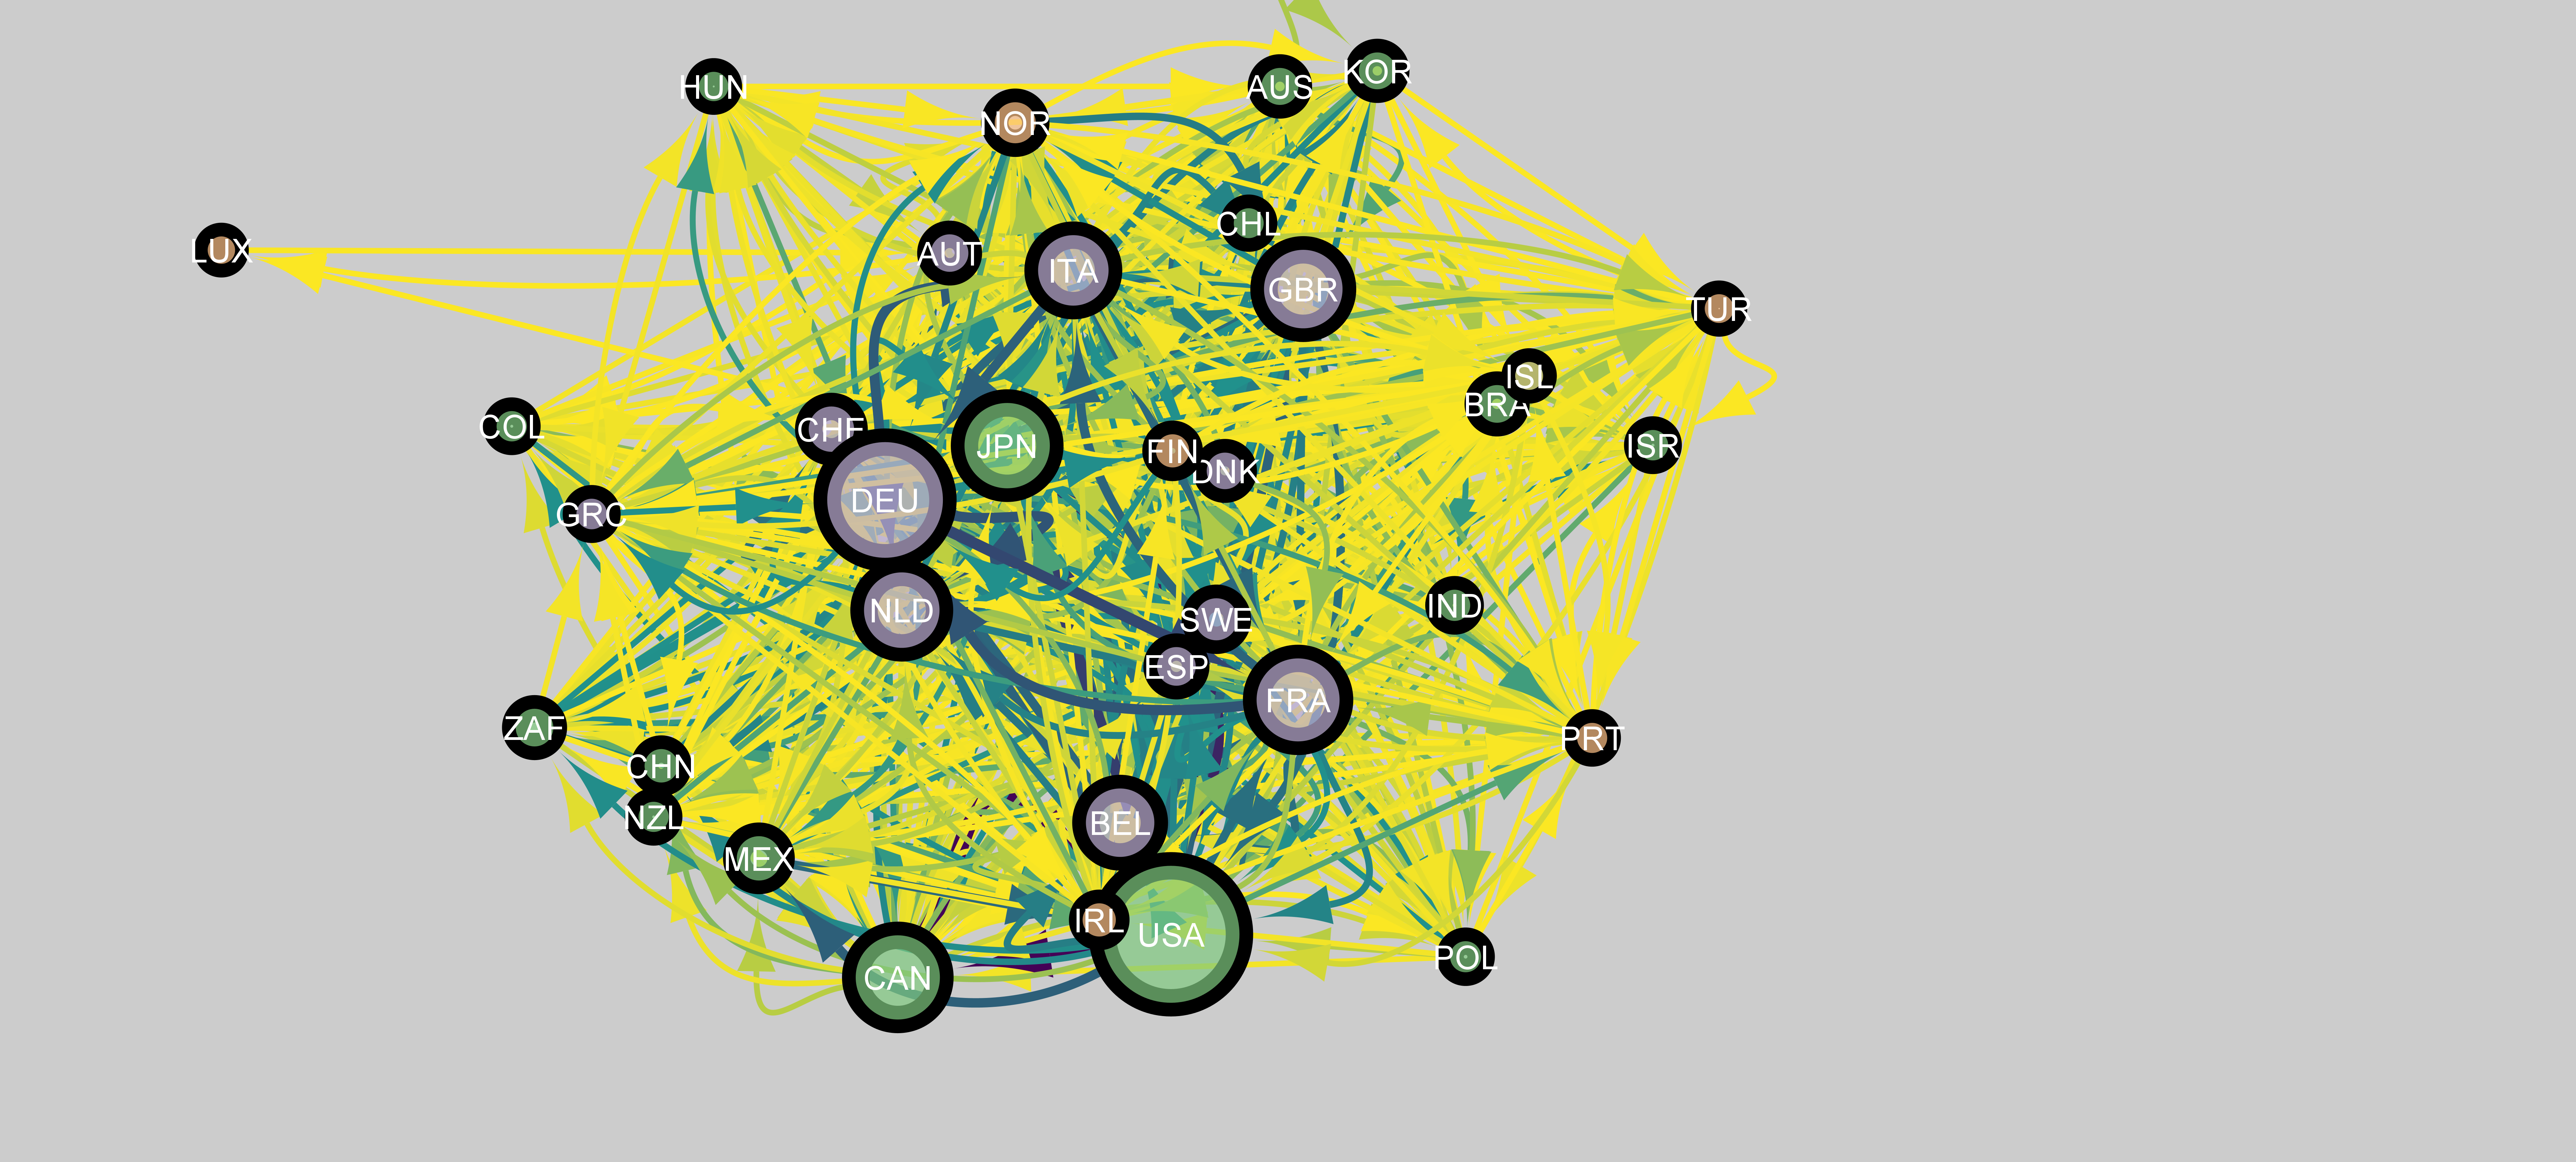

Source data for this figure (header and first rows):
Code	Country	Imports	Exports	Hub Score	Autority Score
AUS	Australia	1283	1264	0.01315	0.01645
AUT	Austria	1686	1180	0.01383	0.02142
CAN	Canada	4328	4839	0.07765	0.08164
DNK	Denmark	1434	1191	0.01254	0.01389
FIN	Finland	869	882	0.007912	0.008289
FRA	France	7951	6923	0.076	0.08691
DEU	Germany	11942	12875	0.1207	0.1029
GRC	Greece	704	324	0.004361	0.007902
ISL	Iceland	73	66	0.0007721	0.0006514
IRL	Ireland	835	639	0.007981	0.009161
ITA	Italy	5635	4854	0.0589	0.06313
JPN	Japan	4841	6573	0.07921	0.0578
NLD	Netherlands	5165	5198	0.06577	0.06194
NOR	Norway	1233	1582	0.01864	0.01121
PRT	Portugal	585	334	0.003732	0.006394
ESP	Spain	1714	1299	0.01542	0.02029
SWE	Sweden	2227	2177	0.02005	0.02166
CHE	Switzerland	2817	2114	0.02456	0.0338
TUR	Turkey	317	164	0.001942	0.00362
GBR	United Kingdom	7343	6947	0.06989	0.07369
USA	United States	12415	15373	0.1498	0.1125
BEL	Belgium	4876	4331	0.05612	0.06198
HUN	Hungary	268	230	0.002662	0.002844
KOR	Korea	1017	920	0.01292	0.0152
LUX	Luxembourg	2	2	7.272804928733606e-06	1.3419463258049651e-05
MEX	Mexico	1708	1388	0.02317	0.032
NZL	New Zealand	285	340	0.00381	0.002843
POL	Poland	527	452	0.005058	0.005956
BRA	Brazil	873	1078	0.01412	0.0135
CHL	Chile	246	259	0.00342	0.003835
CHN	China (People's Republic of)	1100	715	0.0083	0.0151
COL	Colombia	291	294	0.004045	0.004637
IND	India	533	403	0.005295	0.007114
ISR	Israel	414	316	0.00419	0.006065
ZAF	South Africa	1011	1022	0.01405	0.01364
